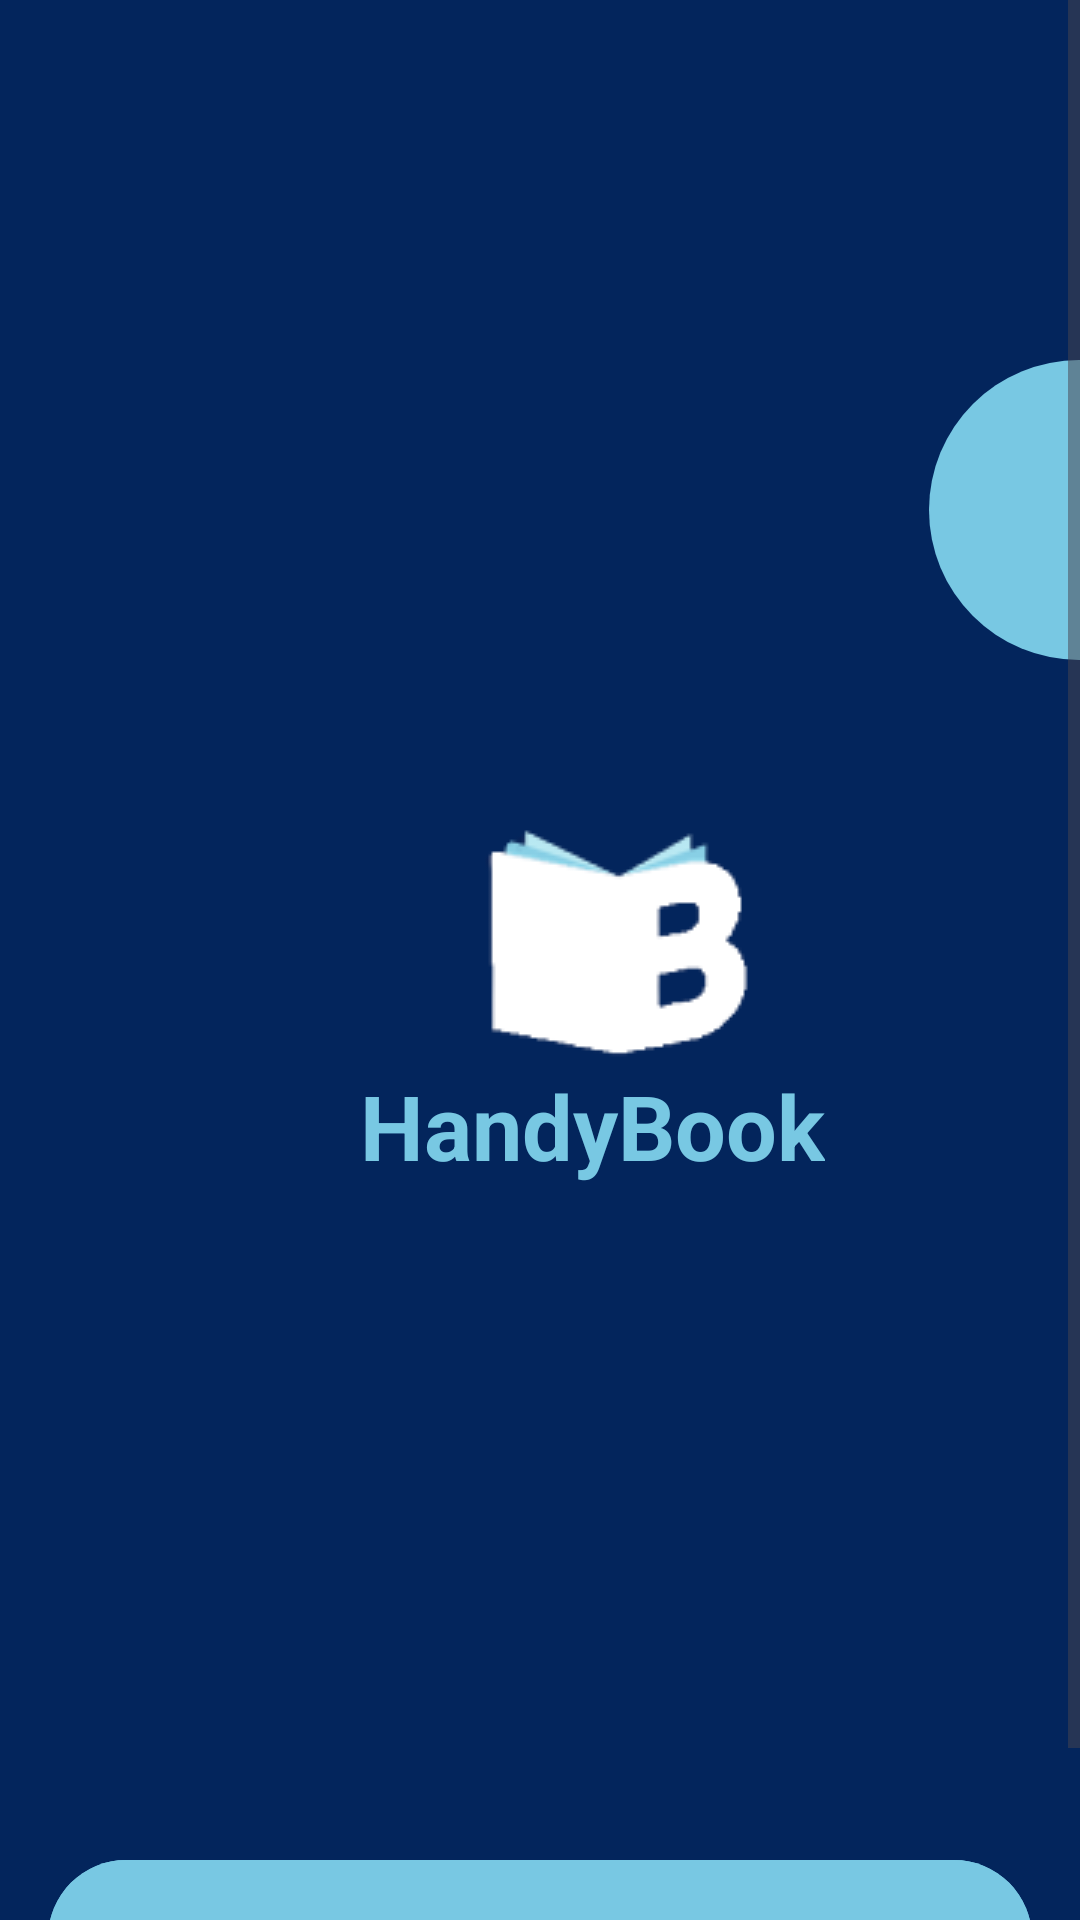

Here is an Android app screen rendered from its layout file. Give the layout XML and the strings, colors and styles it references.
<!-- AndroidManifest.xml: application theme Theme.HandyBook -->
<!-- res/layout/fragment_kirish.xml -->
<?xml version="1.0" encoding="utf-8"?>
<androidx.constraintlayout.widget.ConstraintLayout xmlns:android="http://schemas.android.com/apk/res/android"
    xmlns:tools="http://schemas.android.com/tools"
    android:layout_width="match_parent"
    android:layout_height="match_parent"
    xmlns:app="http://schemas.android.com/apk/res-auto"
    tools:context=".intro.KirishFragment"
    android:background="@color/app_dark">

    <ScrollView
        android:layout_width="match_parent"
        android:layout_height="match_parent">

        <androidx.constraintlayout.widget.ConstraintLayout
            android:layout_width="match_parent"
            android:layout_height="wrap_content">
            <View
                android:layout_width="wrap_content"
                android:layout_height="wrap_content"
                android:background="@drawable/shape_ring"
                android:layout_marginTop="-370dp"
                android:layout_marginStart="-150dp"
                app:layout_constraintTop_toTopOf="parent"
                app:layout_constraintLeft_toLeftOf="parent"/>

            <View
                android:layout_width="100dp"
                android:layout_height="100dp"
                android:background="@drawable/shape_oval"
                app:layout_constraintTop_toTopOf="parent"
                app:layout_constraintEnd_toEndOf="parent"
                android:layout_marginTop="120dp"
                android:layout_marginEnd="-50dp" />

            <ImageView
                android:layout_width="wrap_content"
                android:layout_height="wrap_content"
                android:src="@drawable/logo"
                android:layout_marginStart="115dp"
                android:layout_marginTop="250dp"
                app:layout_constraintStart_toStartOf="parent"
                app:layout_constraintTop_toTopOf="parent" />

            <TextView
                android:layout_width="wrap_content"
                android:layout_height="wrap_content"
                android:text="HandyBook"
                android:textColor="@color/app_light"
                android:textSize="30dp"
                android:textStyle="bold"
                android:layout_marginTop="355dp"
                android:layout_marginStart="120dp"
                app:layout_constraintStart_toStartOf="parent"
                app:layout_constraintTop_toTopOf="parent" />

            <com.google.android.material.button.MaterialButton
                android:id="@+id/kirish_signIn"
                android:layout_width="match_parent"
                android:layout_height="60dp"
                android:layout_marginStart="16dp"
                android:layout_marginEnd="16dp"
                android:layout_marginTop="616dp"
                android:backgroundTint="@color/app_light"
                android:text="Kirish"
                android:textAllCaps="false"
                android:textColor="@color/app_dark"
                app:layout_constraintStart_toStartOf="parent"
                app:layout_constraintTop_toTopOf="parent" />

            <TextView
                android:id="@+id/kirish_signUp"
                android:layout_width="wrap_content"
                android:layout_height="wrap_content"
                android:layout_marginStart="156dp"
                android:layout_marginTop="684dp"
                android:text="Ro'yxatdan o'tish"
                android:textColor="@color/app_light"
                app:layout_constraintStart_toStartOf="parent"
                app:layout_constraintTop_toTopOf="parent" />

        </androidx.constraintlayout.widget.ConstraintLayout>

    </ScrollView>



</androidx.constraintlayout.widget.ConstraintLayout>
<!-- resources referenced by this layout -->
<resources>
  <color name="app_dark">#03255c</color>
  <color name="app_light">#78c8e3</color>
  <!-- drawable logo: png bitmap (drawable, 3977 bytes) -->
  <!-- drawable shape_oval (drawable) -->
  <?xml version="1.0" encoding="utf-8"?>
  <selector xmlns:android="http://schemas.android.com/apk/res/android">
  <item>
      <shape android:shape="oval">
          <solid android:color="@color/app_light" />
      </shape>
  </item>
  </selector>
  <!-- drawable shape_ring (drawable) -->
  <?xml version="1.0" encoding="utf-8"?>
  <selector xmlns:android="http://schemas.android.com/apk/res/android">
  <item>
      <shape
          android:shape="ring"
          android:innerRadiusRatio="3"
          android:thicknessRatio="6"
          android:useLevel="false">
          <solid android:color="@color/app_light" />
      </shape>
  </item>
  </selector>
  <style name="Theme.HandyBook" parent="Theme.Material3.DayNight.NoActionBar">
          
          <item name="colorPrimary">@color/purple_500</item>
          <item name="colorPrimaryVariant">@color/purple_700</item>
          <item name="colorOnPrimary">@color/white</item>
          
          <item name="colorSecondary">@color/teal_200</item>
          <item name="colorSecondaryVariant">@color/teal_700</item>
          <item name="colorOnSecondary">@color/black</item>
          
          <item name="android:statusBarColor">?attr/colorPrimaryVariant</item>
          
      </style>
  <color name="purple_500">#FF6200EE</color>
  <color name="purple_700">#FF3700B3</color>
  <color name="white">#FFFFFFFF</color>
  <color name="teal_200">#FF03DAC5</color>
  <color name="teal_700">#FF018786</color>
  <color name="black">#FF000000</color>
</resources>
